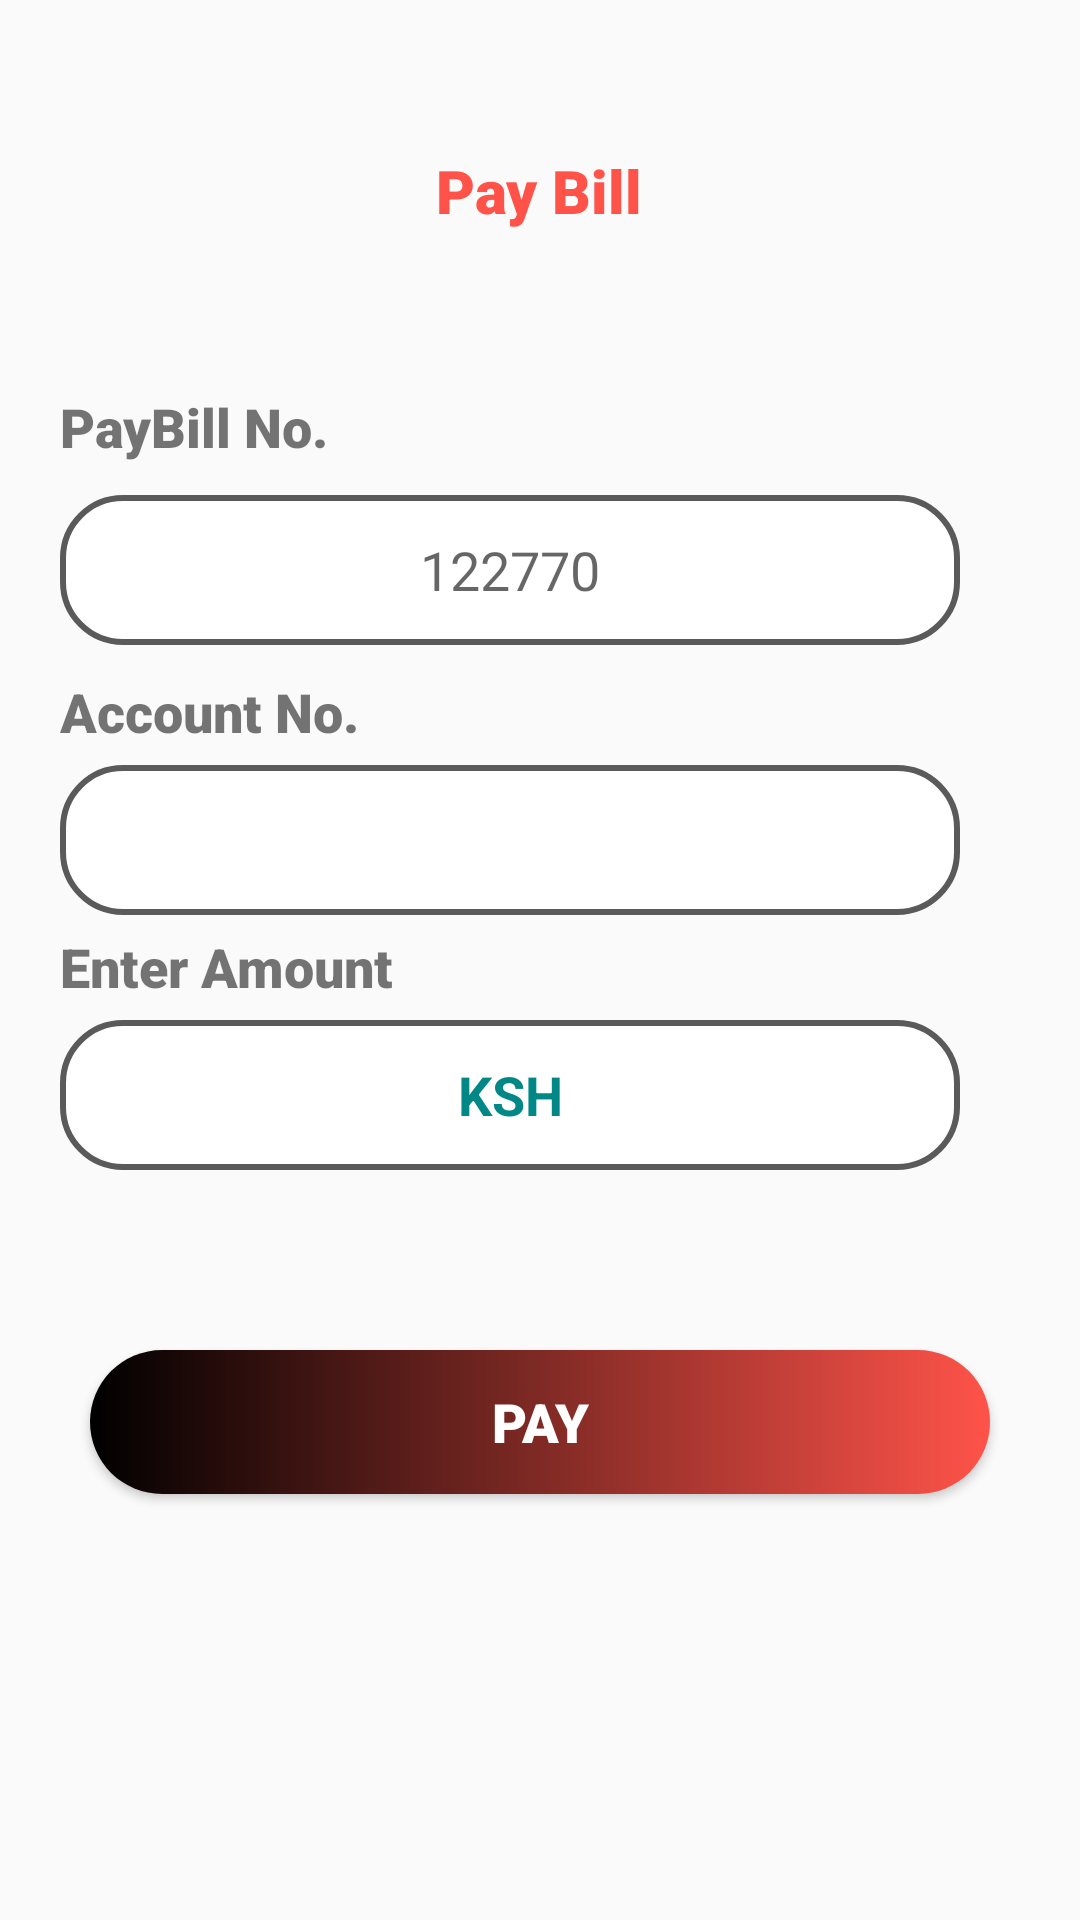

Here is an Android app screen rendered from its layout file. Give the layout XML and the strings, colors and styles it references.
<!-- AndroidManifest.xml: application theme Theme.Tucash -->
<!-- res/layout/fragment_pay_bill.xml -->
<?xml version="1.0" encoding="utf-8"?>
<RelativeLayout xmlns:android="http://schemas.android.com/apk/res/android"
    xmlns:tools="http://schemas.android.com/tools"
    android:layout_width="match_parent"
    android:layout_height="match_parent"
    tools:context=".fragments.BuyAirtimeFragment">


    <TextView
        android:layout_width="wrap_content"
        android:layout_height="wrap_content"
        android:text="@string/paybill"
        android:textColor="@color/orangeRed"
        android:textSize="20sp"
        android:layout_centerHorizontal="true"
        android:fontFamily="sans-serif-black"
        android:layout_marginTop="50dp"
        />
    <Button
        android:id="@+id/backPayBtn"
        android:layout_width="30dp"
        android:layout_height="30dp"
        android:background="@drawable/baseline_arrow_back_24"
        android:layout_marginTop="50dp"
        android:layout_marginStart="30dp"
        />

    <TextView
        android:layout_width="wrap_content"
        android:layout_height="wrap_content"
        android:text="@string/paybill_no"
        android:textSize="18sp"
        android:fontFamily="sans-serif-black"
        android:layout_marginStart="20dp"
        android:layout_marginTop="130dp"
        />

    <EditText
        android:id="@+id/payBillNumber"
        android:layout_width="300dp"
        android:layout_height="50dp"
        android:background="@drawable/custom_input"
        android:layout_marginTop="165dp"
        android:layout_marginStart="20dp"
        android:hint="122770"
        android:paddingStart="10dp"
        android:paddingEnd="10dp"
        android:inputType="phone|number"
        android:gravity="center"
        android:autofillHints="phone"
        />
    <TextView
        android:layout_width="wrap_content"
        android:layout_height="wrap_content"
        android:text="@string/account_no"
        android:textSize="18sp"
        android:fontFamily="sans-serif-black"
        android:layout_marginStart="20dp"
        android:layout_marginTop="225dp"
        />

    <EditText
        android:id="@+id/accountNumber"
        android:layout_width="300dp"
        android:layout_height="50dp"
        android:background="@drawable/custom_input"
        android:layout_marginTop="255dp"
        android:layout_marginStart="20dp"
        android:paddingStart="10dp"
        android:paddingEnd="10dp"
        android:inputType="number"
        android:gravity="center"
        android:autofillHints="phone"
        />

    <TextView
        android:layout_width="wrap_content"
        android:layout_height="wrap_content"
        android:text="@string/enter_amount"
        android:textSize="18sp"
        android:fontFamily="sans-serif-black"
        android:layout_marginStart="20dp"
        android:layout_marginTop="310dp"
        />

    <EditText
        android:id="@+id/amountPayBill"
        android:layout_width="300dp"
        android:layout_height="50dp"
        android:background="@drawable/custom_input"
        android:layout_marginTop="340dp"
        android:layout_marginStart="20dp"
        android:hint="@string/ksh"
        android:textColorHint="@color/teal_700"
        android:paddingStart="10dp"
        android:paddingEnd="10dp"
        android:inputType="number"
        android:gravity="center"
        android:autofillHints="phone"
        />

    <Button
        android:id="@+id/payBillSafButton"
        android:layout_width="300dp"
        android:layout_height="48dp"
        android:background="@drawable/shape_button1"
        android:layout_centerHorizontal="true"
        android:layout_marginTop="450dp"
        android:text="@string/pay"
        android:textColor="@color/white"
        android:textSize="18sp"
        android:fontFamily="sans-serif-black"
        />


</RelativeLayout>
<!-- resources referenced by this layout -->
<resources>
  <color name="orangeRed">#ff5349</color>
  <color name="teal_700">#FF018786</color>
  <color name="white">#FFFFFFFF</color>
  <!-- drawable custom_input (drawable) -->
  <?xml version="1.0" encoding="utf-8"?>
  <selector xmlns:android="http://schemas.android.com/apk/res/android">
      <item android:state_enabled="true" android:state_focused="true">
          <shape android:shape="rectangle">
              <solid android:color="@color/white"/>
              <corners android:radius="10dp"/>
              <stroke android:color="@color/orangeRed" android:width="2dp"/>
          </shape>
      </item>
  
      <item android:state_enabled="true" >
          <shape android:shape="rectangle">
              <solid android:color="@color/white"/>
              <corners android:radius="20dp"/>
              <stroke android:color="@color/darkGray" android:width="2dp"/>
          </shape>
      </item>
  
  
  </selector>
  <!-- drawable shape_button1 (drawable) -->
  <?xml version="1.0" encoding="utf-8"?>
  <shape xmlns:android="http://schemas.android.com/apk/res/android"
  
      android:shape="rectangle">
  
      <gradient android:startColor="@color/black"  android:endColor="@color/orangeRed"/>
      <corners android:radius="25dp"/>
  
  </shape>
  <string name="account_no">Account No.</string>
  <string name="enter_amount">Enter Amount</string>
  <string name="ksh"><b>KSH</b></string>
  <string name="pay">Pay</string>
  <string name="paybill"><b>Pay Bill</b></string>
  <string name="paybill_no">PayBill No.</string>
  <style name="Theme.Tucash" parent="Theme.AppCompat.Light.NoActionBar">
          
          <item name="colorPrimary">@color/orangeRed</item>
          <item name="colorPrimaryVariant">@color/black</item>
          <item name="colorOnPrimary">@color/white</item>
          
          <item name="colorSecondary">@color/teal_200</item>
          <item name="colorSecondaryVariant">@color/teal_700</item>
          <item name="colorOnSecondary">@color/black</item>
          
          <item name="android:statusBarColor">@color/orangeRed</item>
          
      </style>
  <color name="darkGray">#5A5A5A</color>
  <color name="black">#FF000000</color>
  <color name="teal_200">#FF03DAC5</color>
</resources>
